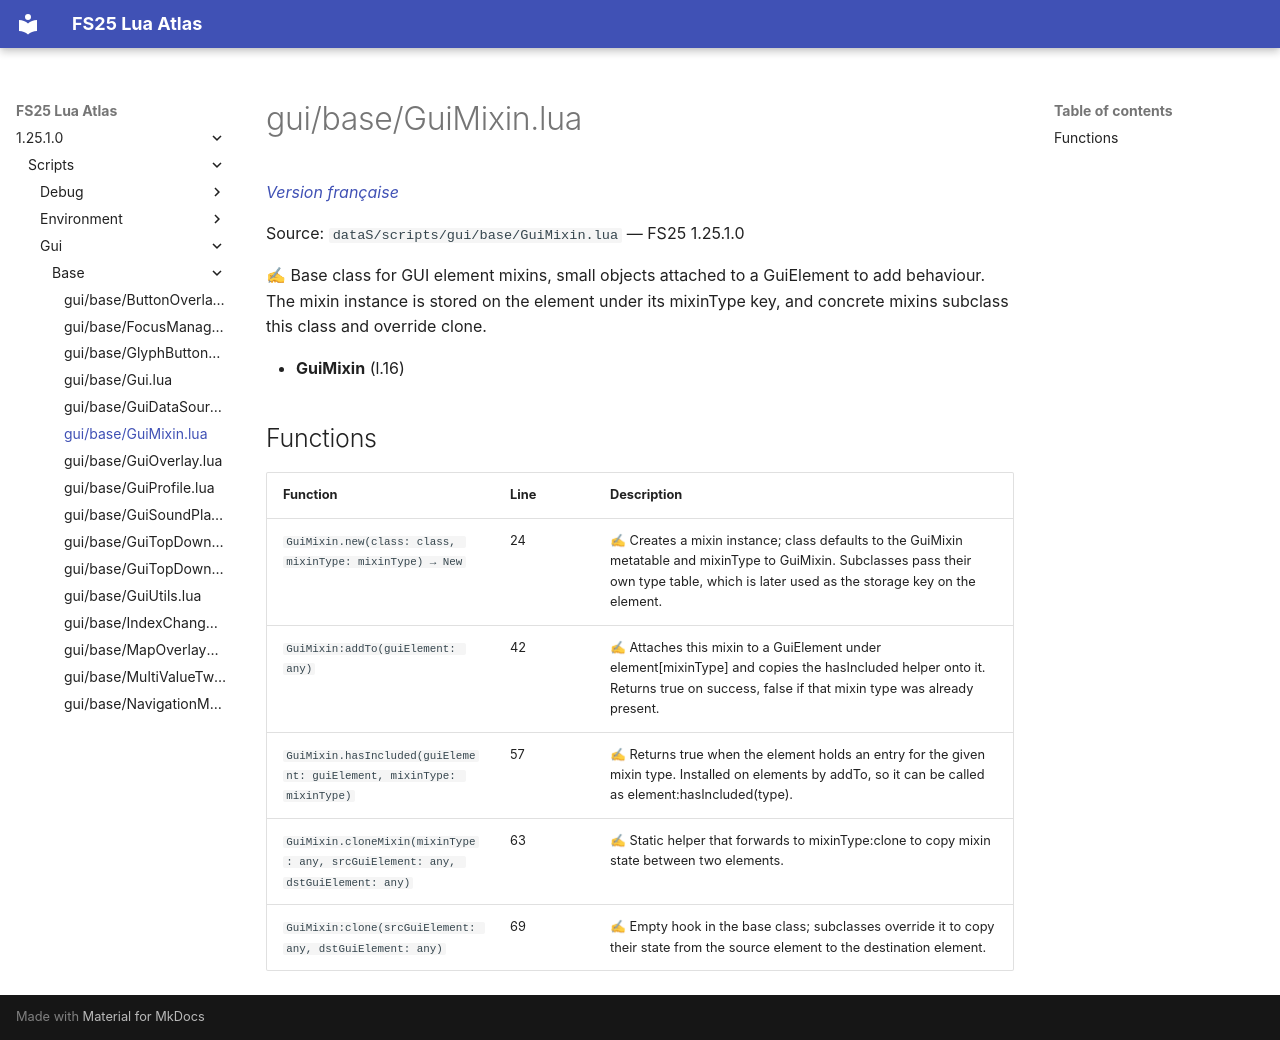

repository: Tim0219800/fs25-lua-atlas · page: 1.25.1.0/scripts/gui/base/GuiMixin.html · generator: mkdocs

# gui/base/GuiMixin.lua

*[Version française](../../../fr/scripts/gui/base/GuiMixin.md)*

Source: `dataS/scripts/gui/base/GuiMixin.lua` — FS25 1.25.1.0

✍ Base class for GUI element mixins, small objects attached to a GuiElement to add behaviour. The mixin instance is stored on the element under its mixinType key, and concrete mixins subclass this class and override clone.

- **GuiMixin** (l.16)

## Functions

| Function | Line | Description |
|---|---|---|
| `GuiMixin.new(class: class, mixinType: mixinType) → New` | 24 | ✍ Creates a mixin instance; class defaults to the GuiMixin metatable and mixinType to GuiMixin. Subclasses pass their own type table, which is later used as the storage key on the element. |
| `GuiMixin:addTo(guiElement: any)` | 42 | ✍ Attaches this mixin to a GuiElement under element[mixinType] and copies the hasIncluded helper onto it. Returns true on success, false if that mixin type was already present. |
| `GuiMixin.hasIncluded(guiElement: guiElement, mixinType: mixinType)` | 57 | ✍ Returns true when the element holds an entry for the given mixin type. Installed on elements by addTo, so it can be called as element:hasIncluded(type). |
| `GuiMixin.cloneMixin(mixinType: any, srcGuiElement: any, dstGuiElement: any)` | 63 | ✍ Static helper that forwards to mixinType:clone to copy mixin state between two elements. |
| `GuiMixin:clone(srcGuiElement: any, dstGuiElement: any)` | 69 | ✍ Empty hook in the base class; subclasses override it to copy their state from the source element to the destination element. |
